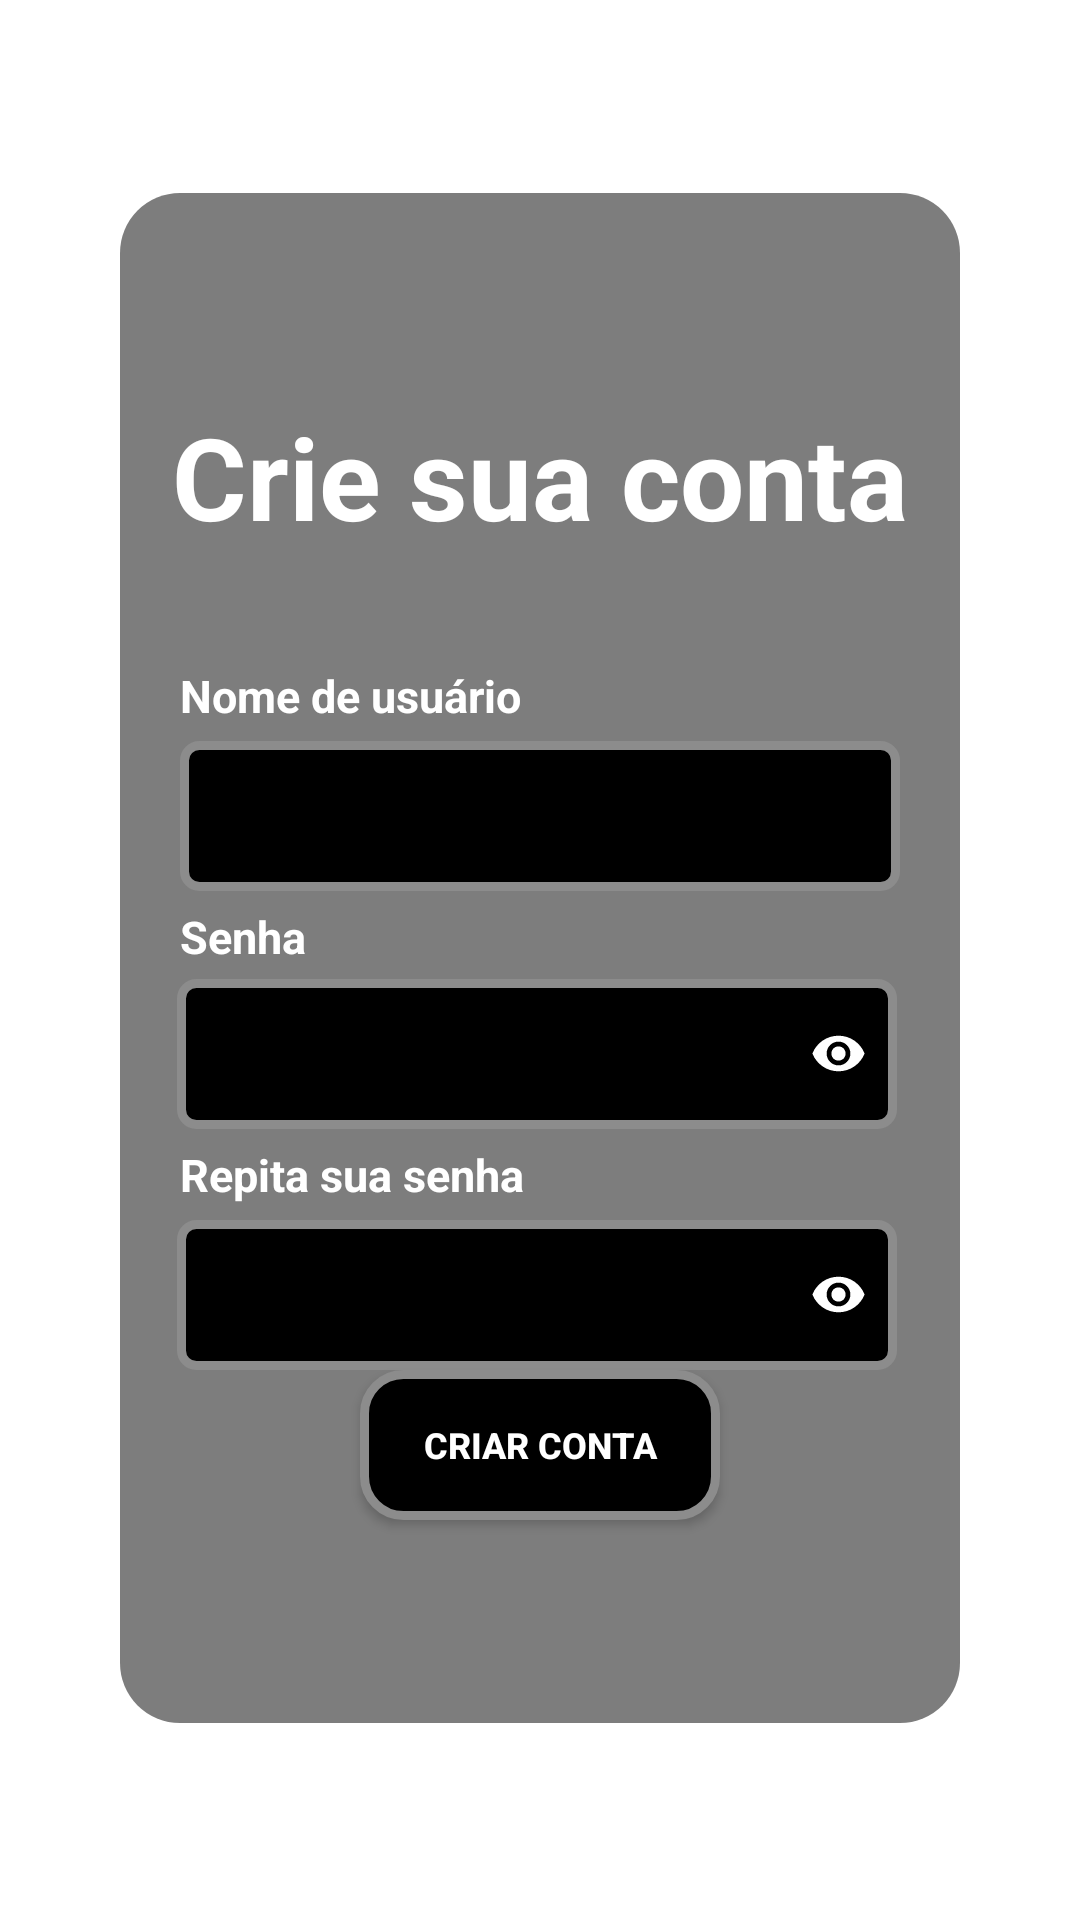

Here is an Android app screen rendered from its layout file. Give the layout XML and the strings, colors and styles it references.
<!-- AndroidManifest.xml: application theme Theme.MobPlacar -->
<!-- res/layout/activity_cadastro.xml -->
<?xml version="1.0" encoding="utf-8"?>
<androidx.constraintlayout.widget.ConstraintLayout xmlns:android="http://schemas.android.com/apk/res/android"
    xmlns:app="http://schemas.android.com/apk/res-auto"
    xmlns:tools="http://schemas.android.com/tools"
    android:layout_width="match_parent"
    android:layout_height="match_parent"
    tools:context=".login"
    android:background="@drawable/background_campo">

    <View
        android:id="@+id/containerLogin"
        style="@style/container"
        android:layout_width="match_parent"
        android:layout_height="510dp"
        android:layout_marginHorizontal="40dp"
        android:alpha="0.6"
        app:layout_constraintBottom_toBottomOf="parent"
        app:layout_constraintEnd_toEndOf="parent"
        app:layout_constraintStart_toStartOf="parent"
        app:layout_constraintTop_toTopOf="parent"
        app:layout_constraintVertical_bias="0.496" />

    <TextView
        android:id="@+id/tv_nome_de_usuario"
        style="@style/textview_itens"
        android:layout_width="240dp"
        android:layout_height="wrap_content"
        android:text="@string/login_nome_usuario"
        app:layout_constraintBottom_toTopOf="@id/ed_username"
        app:layout_constraintStart_toStartOf="@id/ed_username"
        app:layout_constraintEnd_toEndOf="@id/ed_username" />

    <EditText
        android:id="@+id/ed_username"
        style="@style/ediText"
        android:layout_width="240dp"
        android:inputType="text"
        android:maxLength="25"
        android:layout_height="50dp"
        android:layout_marginBottom="100dp"
        app:layout_constraintStart_toStartOf="@+id/containerLogin"
        app:layout_constraintEnd_toEndOf="@+id/containerLogin"
        app:layout_constraintTop_toTopOf="@+id/containerLogin"
        app:layout_constraintBottom_toBottomOf="@+id/containerLogin"
        />
    <TextView
        android:id="@+id/tv_senha"
        style="@style/textview_itens"
        android:layout_width="240dp"
        android:maxLength="25"
        android:layout_height="wrap_content"
        android:text="@string/login_senha_usuario"
        app:layout_constraintStart_toStartOf="@+id/containerLogin"
        app:layout_constraintEnd_toEndOf="@+id/containerLogin"
        app:layout_constraintTop_toBottomOf="@id/ed_username" />

    <TextView
        android:id="@+id/tv_senha_2"
        style="@style/textview_itens"
        android:layout_width="240dp"
        android:layout_height="wrap_content"
        android:maxLength="25"
        android:text="@string/login_senha_usuario_2"
        app:layout_constraintEnd_toEndOf="@+id/containerLogin"
        app:layout_constraintStart_toStartOf="@+id/containerLogin"
        app:layout_constraintTop_toBottomOf="@+id/ed_senha" />
    <EditText
        android:id="@+id/ed_senha"
        style="@style/ediText"
        android:layout_width="240dp"
        android:layout_height="50dp"
        android:layout_marginTop="4dp"
        android:drawableRight="@drawable/ic_eye"
        android:inputType="textPassword"
        app:layout_constraintEnd_toEndOf="@+id/containerLogin"
        app:layout_constraintHorizontal_bias="0.472"
        app:layout_constraintStart_toStartOf="@+id/containerLogin"
        app:layout_constraintTop_toBottomOf="@id/tv_senha" />


    <EditText
        android:id="@+id/ed_senha_2"
        style="@style/ediText"
        android:layout_width="240dp"
        android:layout_height="50dp"
        android:drawableRight="@drawable/ic_eye"
        android:inputType="textPassword"
        app:layout_constraintEnd_toEndOf="@+id/containerLogin"
        app:layout_constraintHorizontal_bias="0.472"
        app:layout_constraintStart_toStartOf="@+id/containerLogin"
        app:layout_constraintTop_toBottomOf="@+id/tv_senha_2" />


    <androidx.appcompat.widget.AppCompatButton
        android:id="@+id/execute_criar_conta"
        style="@style/button"
        android:layout_width="120dp"
        android:layout_height="50dp"
        android:text="@string/criar_conta_button"
        android:textSize="12sp"
        app:layout_constraintEnd_toEndOf="@+id/containerLogin"
        app:layout_constraintStart_toStartOf="@+id/containerLogin"
        app:layout_constraintTop_toBottomOf="@+id/ed_senha_2" />

    <Button
        android:id="@+id/hide_password"
        android:layout_width="50dp"
        android:layout_height="50dp"
        android:background="@drawable/transparent"
        app:layout_constraintTop_toTopOf="@id/ed_senha"
        app:layout_constraintEnd_toEndOf="@+id/ed_senha"/>

    <TextView
        android:id="@+id/titulo_tela_login"
        android:layout_width="wrap_content"
        android:layout_height="wrap_content"
        android:text="@string/titulo_criar_conta"
        android:textColor="@color/white"
        android:textStyle="bold"
        android:textSize="38sp"
        app:layout_constraintTop_toTopOf="@+id/containerLogin"
        app:layout_constraintBottom_toBottomOf="@id/containerLogin"
        app:layout_constraintStart_toStartOf="@+id/containerLogin"
        app:layout_constraintEnd_toEndOf="@+id/containerLogin"
        app:layout_constraintVertical_bias="0.15" />

</androidx.constraintlayout.widget.ConstraintLayout>
<!-- resources referenced by this layout -->
<resources>
  <color name="white">#FFFFFFFF</color>
  <!-- drawable ic_eye (drawable) -->
  <vector xmlns:android="http://schemas.android.com/apk/res/android" android:height="19dp" android:tint="#FFFFFF" android:viewportHeight="24" android:viewportWidth="24" android:width="19dp">
        
      <path android:fillColor="@android:color/white" android:pathData="M12,4.5C7,4.5 2.73,7.61 1,12c1.73,4.39 6,7.5 11,7.5s9.27,-3.11 11,-7.5c-1.73,-4.39 -6,-7.5 -11,-7.5zM12,17c-2.76,0 -5,-2.24 -5,-5s2.24,-5 5,-5 5,2.24 5,5 -2.24,5 -5,5zM12,9c-1.66,0 -3,1.34 -3,3s1.34,3 3,3 3,-1.34 3,-3 -1.34,-3 -3,-3z"/>
      
  </vector>
  <!-- drawable transparent (drawable) -->
  <?xml version="1.0" encoding="utf-8"?>
  <shape xmlns:android="http://schemas.android.com/apk/res/android"
      android:shape="rectangle">
      <solid android:color="@color/transparent_color" />
  </shape>
  <string name="criar_conta_button">Criar conta</string>
  <string name="login_nome_usuario">Nome de usuário</string>
  <string name="login_senha_usuario">Senha</string>
  <string name="login_senha_usuario_2">Repita sua senha</string>
  <string name="titulo_criar_conta">Crie sua conta</string>
  <style name="button">
          <item name="android:background">@drawable/shape_desing_button</item>
          <item name="android:textColor">@color/white</item>
          <item name="android:textStyle">bold</item>
      </style>
  <style name="container">
          <item name="android:background">@drawable/shape_container</item>
      </style>
  <style name="ediText">
          <item name="android:layout_width">270dp</item>
          <item name="android:layout_height">55dp</item>
          <item name="android:layout_marginBottom">100dp</item>
          <item name="android:background">@drawable/shape_desing_editext</item>
          <item name="android:layout_marginTop">5dp</item>
          <item name="android:padding">10dp</item>
      </style>
  <style name="textview_itens">
          <item name="android:layout_width">180dp</item>
          <item name="android:layout_height">wrap_content</item>
          <item name="android:textColor">@color/white</item>
          <item name="android:layout_marginTop">5dp</item>
          <item name="android:layout_marginBottom">5dp</item>
          <item name="android:textSize">15sp</item>
          <item name="android:textStyle">bold</item>
      </style>
  <color name="transparent_color">#00FFFFFF</color>
  <!-- drawable shape_desing_button (drawable) -->
  <?xml version="1.0" encoding="utf-8"?>
  <shape xmlns:tools="http://schemas.android.com/tools"
      xmlns:android="http://schemas.android.com/apk/res/android"
      tools:ignore="ExtraText">
      android:shape="rectangle">
      <solid android:color="@color/black"/>
      <corners android:radius="13dp"/>
      <stroke android:color="@color/bordacolor" android:width="3dp"/>
  </shape>
  <!-- drawable shape_container (drawable) -->
  <?xml version="1.0" encoding="utf-8"?>
  <shape xmlns:android="http://schemas.android.com/apk/res/android">
      <solid android:color="@color/backgroundcolor"/>
      <corners android:radius="20dp"/>
  </shape>
  <!-- drawable shape_desing_editext (drawable) -->
  <?xml version="1.0" encoding="utf-8"?>
  <shape xmlns:tools="http://schemas.android.com/tools"
      xmlns:android="http://schemas.android.com/apk/res/android"
      tools:ignore="ExtraText">
      android:shape="rectangle">
      <solid android:color="@color/black"/>
      <corners android:radius="5dp"/>
      <stroke android:color="@color/bordacolor" android:width="3dp"/>
  </shape>
  <color name="purple_500">#FF6200EE</color>
  <color name="purple_700">#FF3700B3</color>
  <color name="teal_200">#FF03DAC5</color>
  <color name="teal_700">#FF018786</color>
  <color name="black">#FF000000</color>
  <color name="bordacolor">#8C8C8C</color>
  <color name="backgroundcolor">#282828</color>
</resources>
